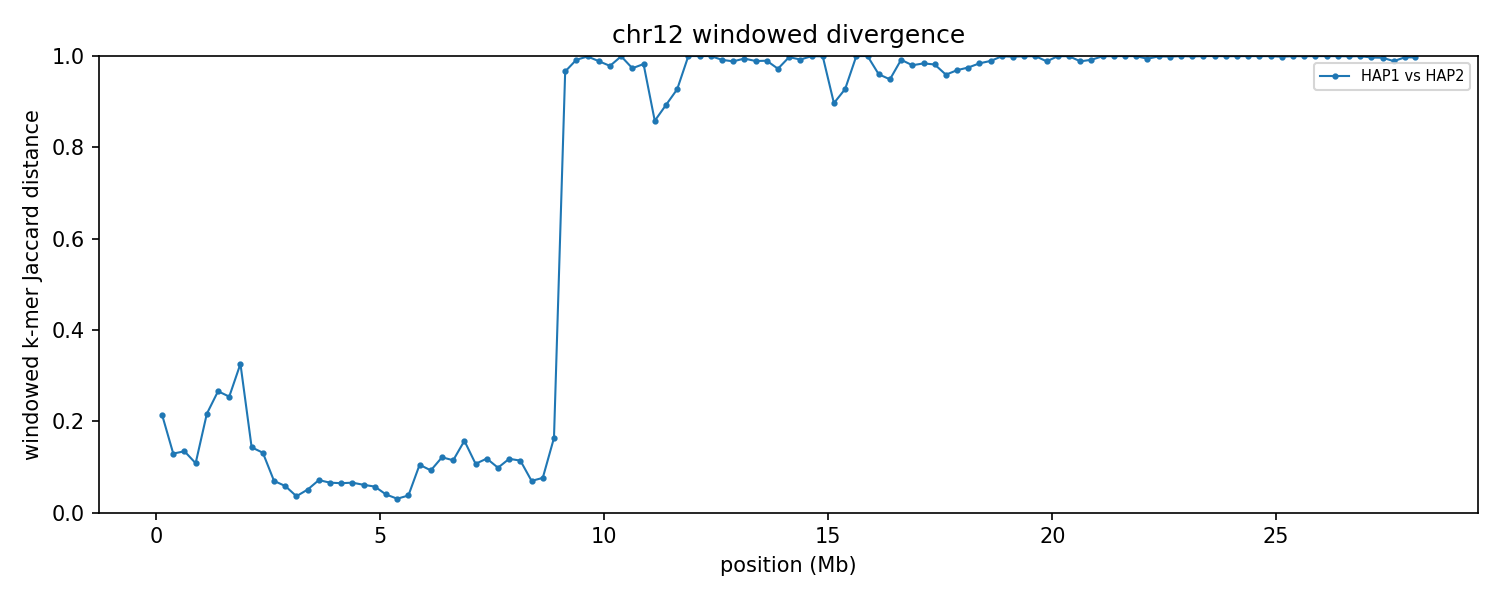

Source data for this figure (header and first rows):
group	win_start	win_end	unit_a	unit_b	hap_a	hap_b	chrom_a	chrom_b	kmers_a	kmers_b	shared	union	jaccard_distance
chr12	1	250000	HAP1_chr12	HAP2_chr12	HAP1	HAP2	12	12	231084	239041	206849	263276	0.2143
chr12	250001	500000	HAP1_chr12	HAP2_chr12	HAP1	HAP2	12	12	234080	239886	220616	253350	0.1292
chr12	500001	750000	HAP1_chr12	HAP2_chr12	HAP1	HAP2	12	12	243474	243356	225894	260936	0.1343
chr12	750001	1000000	HAP1_chr12	HAP2_chr12	HAP1	HAP2	12	12	243806	237117	226716	254207	0.1081
chr12	1000001	1250000	HAP1_chr12	HAP2_chr12	HAP1	HAP2	12	12	245610	245381	215696	275295	0.2165
chr12	1250001	1500000	HAP1_chr12	HAP2_chr12	HAP1	HAP2	12	12	244448	241239	205625	280062	0.2658
chr12	1500001	1750000	HAP1_chr12	HAP2_chr12	HAP1	HAP2	12	12	240965	239526	205303	275188	0.254
chr12	1750001	2000000	HAP1_chr12	HAP2_chr12	HAP1	HAP2	12	12	241216	240247	193888	287575	0.3258
chr12	2000001	2250000	HAP1_chr12	HAP2_chr12	HAP1	HAP2	12	12	243847	243817	225068	262596	0.1429
chr12	2250001	2500000	HAP1_chr12	HAP2_chr12	HAP1	HAP2	12	12	241581	241732	224704	258609	0.1311
chr12	2500001	2750000	HAP1_chr12	HAP2_chr12	HAP1	HAP2	12	12	229479	229418	221206	237691	0.06935
chr12	2750001	3000000	HAP1_chr12	HAP2_chr12	HAP1	HAP2	12	12	241226	242577	234648	249155	0.05822
chr12	3000001	3250000	HAP1_chr12	HAP2_chr12	HAP1	HAP2	12	12	232561	224931	224571	232921	0.03585
chr12	3250001	3500000	HAP1_chr12	HAP2_chr12	HAP1	HAP2	12	12	239305	242952	234899	247358	0.05037
chr12	3500001	3750000	HAP1_chr12	HAP2_chr12	HAP1	HAP2	12	12	227103	227075	218714	235464	0.07114
chr12	3750001	4000000	HAP1_chr12	HAP2_chr12	HAP1	HAP2	12	12	237232	237148	229156	245224	0.06552
chr12	4000001	4250000	HAP1_chr12	HAP2_chr12	HAP1	HAP2	12	12	242949	243112	234949	251112	0.06437
chr12	4250001	4500000	HAP1_chr12	HAP2_chr12	HAP1	HAP2	12	12	239183	239051	231021	247213	0.0655
chr12	4500001	4750000	HAP1_chr12	HAP2_chr12	HAP1	HAP2	12	12	226863	228183	220391	234655	0.06079
chr12	4750001	5000000	HAP1_chr12	HAP2_chr12	HAP1	HAP2	12	12	237185	235149	229244	243090	0.05696
chr12	5000001	5250000	HAP1_chr12	HAP2_chr12	HAP1	HAP2	12	12	234208	234392	229558	239042	0.03968
chr12	5250001	5500000	HAP1_chr12	HAP2_chr12	HAP1	HAP2	12	12	217476	217729	214247	220958	0.03037
chr12	5500001	5750000	HAP1_chr12	HAP2_chr12	HAP1	HAP2	12	12	225997	227907	222624	231280	0.03743
chr12	5750001	6000000	HAP1_chr12	HAP2_chr12	HAP1	HAP2	12	12	234672	231328	220115	245885	0.1048
chr12	6000001	6250000	HAP1_chr12	HAP2_chr12	HAP1	HAP2	12	12	227634	234129	219702	242061	0.09237
chr12	6250001	6500000	HAP1_chr12	HAP2_chr12	HAP1	HAP2	12	12	233933	233855	218817	248971	0.1211
chr12	6500001	6750000	HAP1_chr12	HAP2_chr12	HAP1	HAP2	12	12	236629	234421	221211	249839	0.1146
chr12	6750001	7000000	HAP1_chr12	HAP2_chr12	HAP1	HAP2	12	12	163079	163831	149510	177400	0.1572
chr12	7000001	7250000	HAP1_chr12	HAP2_chr12	HAP1	HAP2	12	12	232887	235575	221023	247439	0.1068
chr12	7250001	7500000	HAP1_chr12	HAP2_chr12	HAP1	HAP2	12	12	219832	221559	206819	234572	0.1183
chr12	7500001	7750000	HAP1_chr12	HAP2_chr12	HAP1	HAP2	12	12	218083	223958	209606	232435	0.09822
chr12	7750001	8000000	HAP1_chr12	HAP2_chr12	HAP1	HAP2	12	12	230369	230903	216204	245068	0.1178
chr12	8000001	8250000	HAP1_chr12	HAP2_chr12	HAP1	HAP2	12	12	222511	220476	208132	234855	0.1138
chr12	8250001	8500000	HAP1_chr12	HAP2_chr12	HAP1	HAP2	12	12	180547	169860	168905	181502	0.0694
chr12	8500001	8750000	HAP1_chr12	HAP2_chr12	HAP1	HAP2	12	12	193006	205110	191193	206923	0.07602
chr12	8750001	9000000	HAP1_chr12	HAP2_chr12	HAP1	HAP2	12	12	97353	83166	82229	98290	0.1634
chr12	9000001	9250000	HAP1_chr12	HAP2_chr12	HAP1	HAP2	12	12	19220	177898	6467	190651	0.9661
chr12	9250001	9500000	HAP1_chr12	HAP2_chr12	HAP1	HAP2	12	12	22394	216720	1957	237157	0.9917
chr12	9500001	9750000	HAP1_chr12	HAP2_chr12	HAP1	HAP2	12	12	21051	161001	199	181853	0.9989
chr12	9750001	10000000	HAP1_chr12	HAP2_chr12	HAP1	HAP2	12	12	165184	174590	3782	335992	0.9887
chr12	10000001	10250000	HAP1_chr12	HAP2_chr12	HAP1	HAP2	12	12	216573	159245	7987	367831	0.9783
chr12	10250001	10500000	HAP1_chr12	HAP2_chr12	HAP1	HAP2	12	12	71672	134226	133	205765	0.9994
chr12	10500001	10750000	HAP1_chr12	HAP2_chr12	HAP1	HAP2	12	12	114864	162075	7238	269701	0.9732
chr12	10750001	11000000	HAP1_chr12	HAP2_chr12	HAP1	HAP2	12	12	147126	47336	3363	191099	0.9824
chr12	11000001	11250000	HAP1_chr12	HAP2_chr12	HAP1	HAP2	12	12	37635	40657	9731	68561	0.8581
chr12	11250001	11500000	HAP1_chr12	HAP2_chr12	HAP1	HAP2	12	12	43843	52715	9363	87195	0.8926
chr12	11500001	11750000	HAP1_chr12	HAP2_chr12	HAP1	HAP2	12	12	28749	89886	8064	110571	0.9271
chr12	11750001	12000000	HAP1_chr12	HAP2_chr12	HAP1	HAP2	12	12	26506	27902	4	54404	0.9999
chr12	12000001	12250000	HAP1_chr12	HAP2_chr12	HAP1	HAP2	12	12	43337	30917	12	74242	0.9998
chr12	12250001	12500000	HAP1_chr12	HAP2_chr12	HAP1	HAP2	12	12	26999	65328	5	92322	0.9999
chr12	12500001	12750000	HAP1_chr12	HAP2_chr12	HAP1	HAP2	12	12	135163	205240	2839	337564	0.9916
chr12	12750001	13000000	HAP1_chr12	HAP2_chr12	HAP1	HAP2	12	12	176420	227843	4685	399578	0.9883
chr12	13000001	13250000	HAP1_chr12	HAP2_chr12	HAP1	HAP2	12	12	180861	215779	2212	394428	0.9944
chr12	13250001	13500000	HAP1_chr12	HAP2_chr12	HAP1	HAP2	12	12	137008	231181	3989	364200	0.989
chr12	13500001	13750000	HAP1_chr12	HAP2_chr12	HAP1	HAP2	12	12	157936	176594	3425	331105	0.9897
chr12	13750001	14000000	HAP1_chr12	HAP2_chr12	HAP1	HAP2	12	12	198201	151913	9500	340614	0.9721
chr12	14000001	14250000	HAP1_chr12	HAP2_chr12	HAP1	HAP2	12	12	106092	228201	809	333484	0.9976
chr12	14250001	14500000	HAP1_chr12	HAP2_chr12	HAP1	HAP2	12	12	48542	224608	2108	271042	0.9922
chr12	14500001	14750000	HAP1_chr12	HAP2_chr12	HAP1	HAP2	12	12	45972	159318	91	205199	0.9996
chr12	14750001	15000000	HAP1_chr12	HAP2_chr12	HAP1	HAP2	12	12	49025	47517	61	96481	0.9994
... 53 more rows
